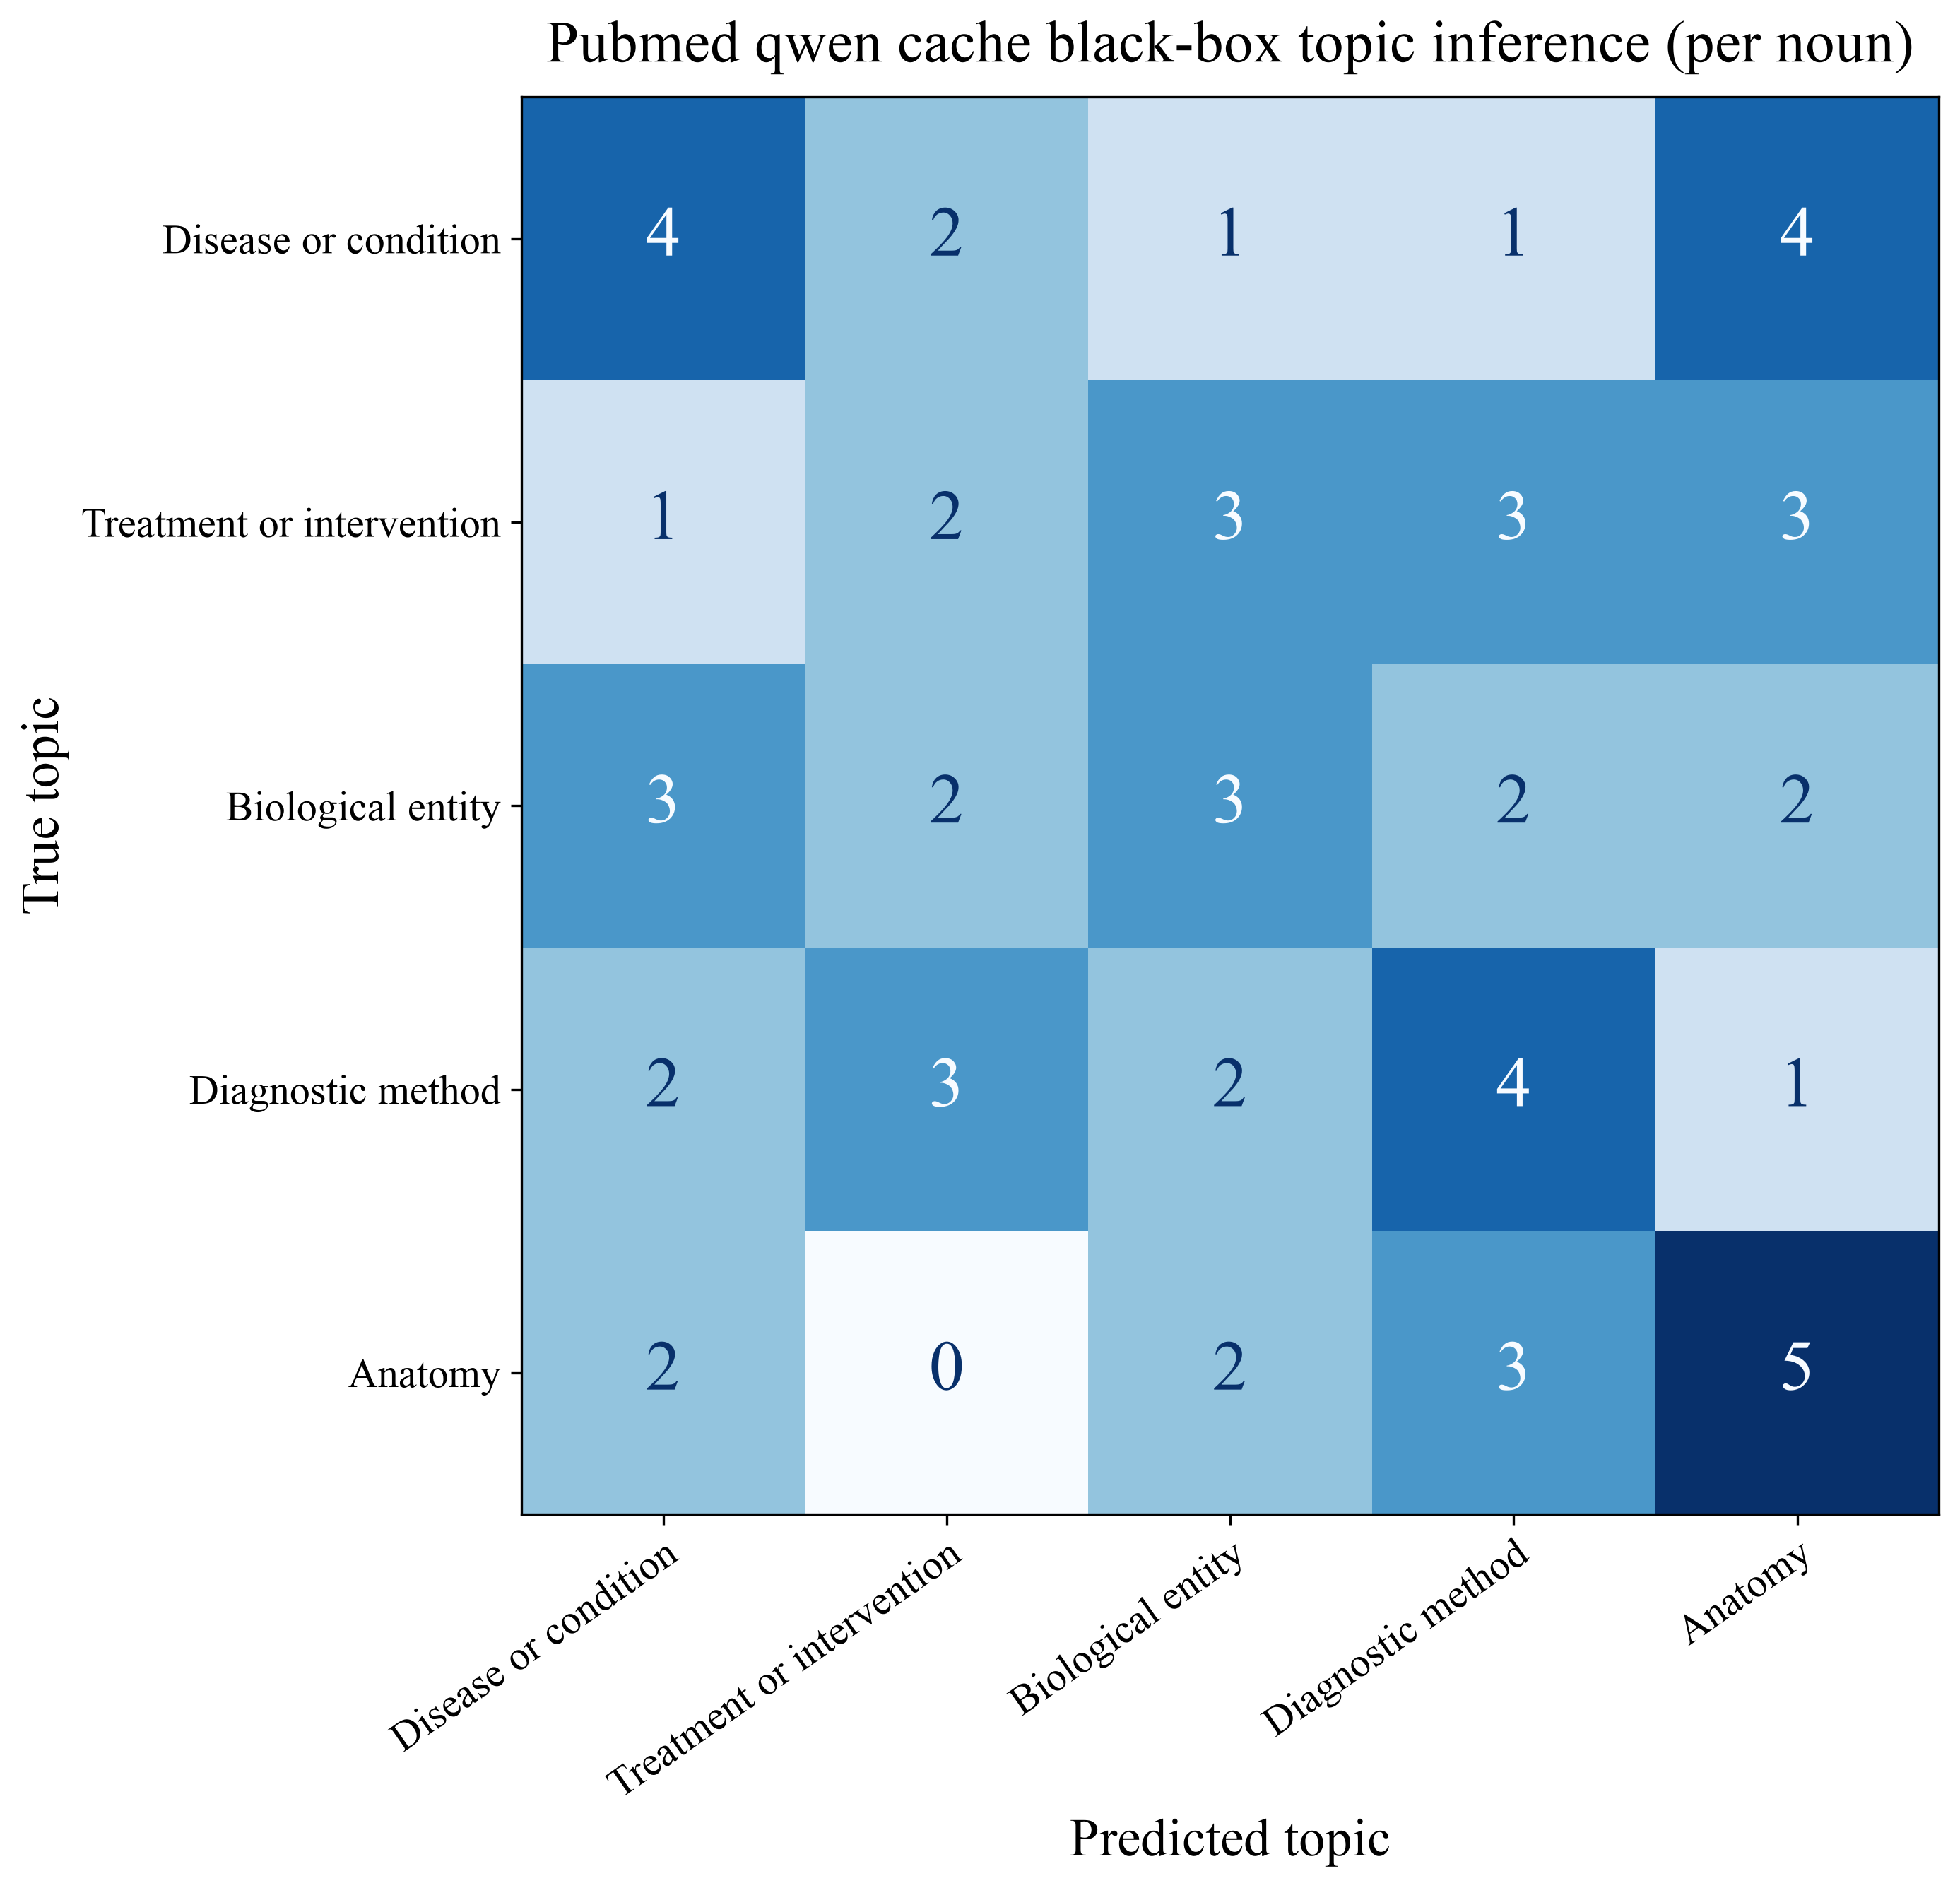

The data file committed next to this chart (first rows):
True topic, Disease or condition, Treatment or intervention, Biological entity, Diagnostic method, Anatomy
Disease or condition, 4, 2, 1, 1, 4
Treatment or intervention, 1, 2, 3, 3, 3
Biological entity, 3, 2, 3, 2, 2
Diagnostic method, 2, 3, 2, 4, 1
Anatomy, 2, 0, 2, 3, 5
